Run: headless pygame with SDL's dummy video driver; simulated clock (each Clock.tick advances the game by its frame time, no real sleeping); random seed 0; keys injected as events and as key.get_pressed() state; no mouse input; restart key R tapped at the start of phases 3 and 4.
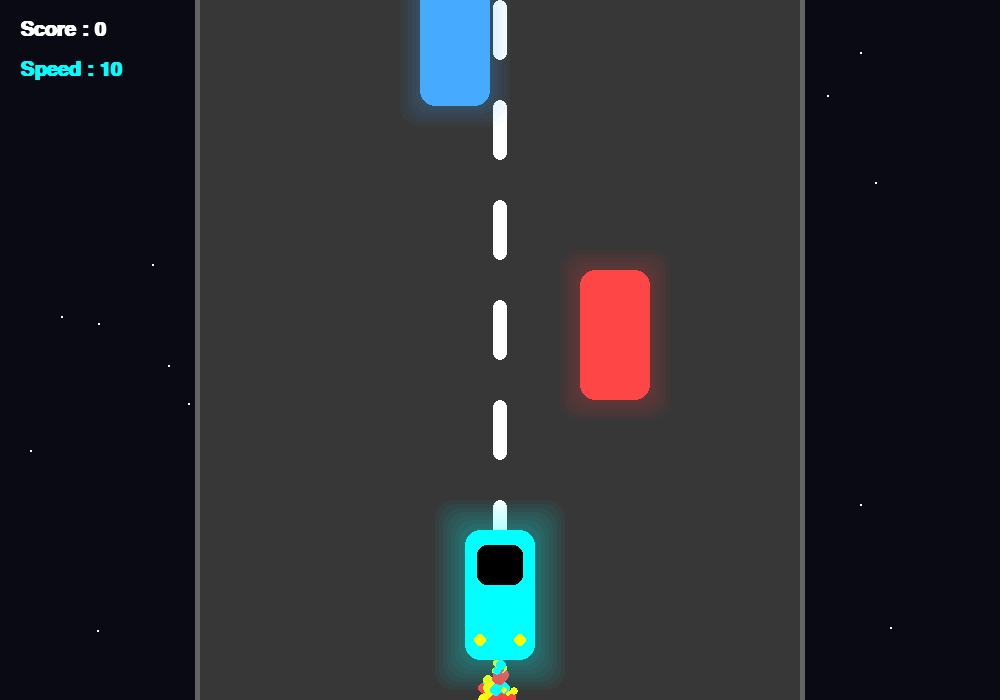
Frame 1 of 4 · flips 1–60 · no input
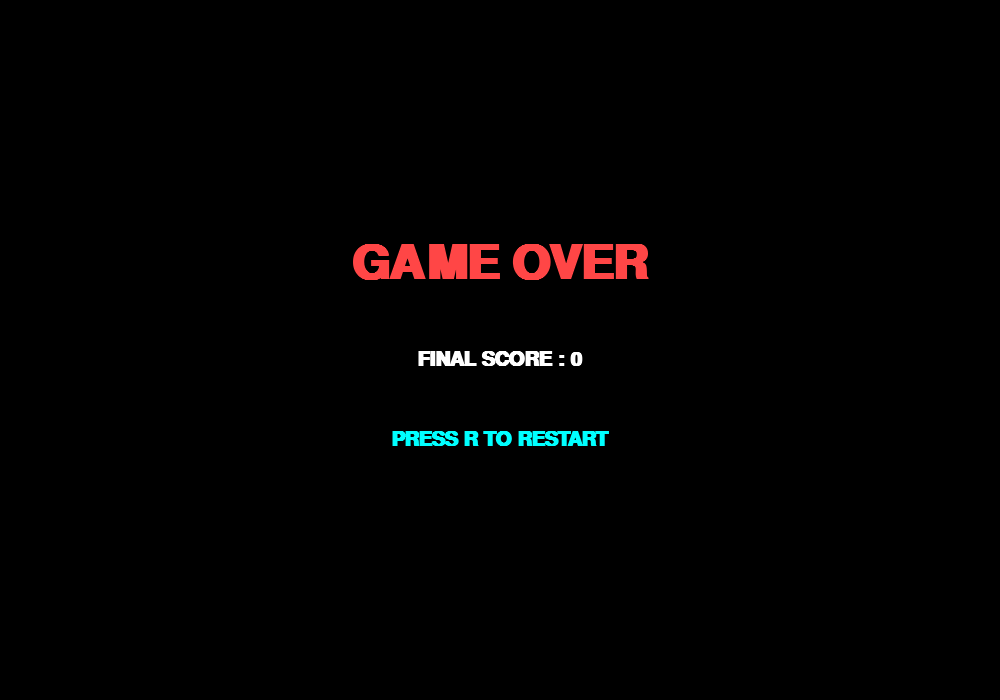
Frame 2 of 4 · flips 61–180 · tapped SPACE, RETURN · held RIGHT (→), D
Frame 3 of 4 · flips 181–300 · tapped R · held DOWN (↓), S · screen unchanged from frame 2, image omitted
Frame 4 of 4 · flips 301–420 · tapped R · held LEFT (←), A, UP (↑), W · screen unchanged from frame 3, image omitted

The pygame program that drew these frames:

# =========================================
#        ULTIMATE CAR RACING GAME
# =========================================
# INSTALL:
# pip install pygame
#
# RUN:
# python racing_game.py
#
# CONTROLS:
# LEFT / RIGHT  -> Move
# UP            -> Nitro Boost
# R             -> Restart Game
# =========================================

import pygame
import random
import math

pygame.init()

# ---------------- WINDOW ----------------
WIDTH = 1000
HEIGHT = 700

screen = pygame.display.set_mode((WIDTH, HEIGHT))
pygame.display.set_caption("ULTIMATE RACER")

clock = pygame.time.Clock()

# ---------------- COLORS ----------------
WHITE = (255, 255, 255)
BLACK = (0, 0, 0)
RED = (255, 70, 70)
BLUE = (70, 170, 255)
GREEN = (0, 255, 120)
YELLOW = (255, 255, 0)
CYAN = (0, 255, 255)
PURPLE = (180, 0, 255)
ROAD = (55, 55, 55)

# ---------------- FONTS ----------------
font = pygame.font.SysFont("Arial", 30, bold=True)
big_font = pygame.font.SysFont("Arial", 70, bold=True)

# ---------------- ROAD ----------------
road_x = 200
road_width = 600

# ---------------- PLAYER ----------------
player_width = 70
player_height = 130

# ---------------- GAME VARIABLES ----------------
line_y = 0
spawn_timer = 0
screen_shake = 0

# ---------------- LISTS ----------------
enemies = []
particles = []

# =========================================
# RESET GAME FUNCTION
# =========================================

def reset_game():
    global player_x, player_y
    global speed, score, game_over

    player_x = WIDTH // 2 - player_width // 2
    player_y = HEIGHT - 170

    speed = 10
    score = 0

    enemies.clear()
    particles.clear()

    game_over = False

reset_game()

# =========================================
# GLOW RECT
# =========================================

def draw_glow_rect(surface, color, rect, glow=20):

    x, y, w, h = rect

    for i in range(glow, 0, -4):

        glow_surface = pygame.Surface(
            (w + i*2, h + i*2),
            pygame.SRCALPHA
        )

        pygame.draw.rect(
            glow_surface,
            (*color, 10),
            (0, 0, w + i*2, h + i*2),
            border_radius=18
        )

        surface.blit(glow_surface, (x - i, y - i))

    pygame.draw.rect(surface, color, rect, border_radius=15)

# =========================================
# PLAYER
# =========================================

def draw_player():

    # car body
    draw_glow_rect(
        screen,
        CYAN,
        (player_x, player_y, player_width, player_height),
        30
    )

    # windows
    pygame.draw.rect(
        screen,
        BLACK,
        (player_x + 12, player_y + 15, 46, 40),
        border_radius=10
    )

    # headlights
    pygame.draw.circle(screen, YELLOW, (player_x + 15, player_y + 110), 6)
    pygame.draw.circle(screen, YELLOW, (player_x + 55, player_y + 110), 6)

# =========================================
# ENEMY
# =========================================

def create_enemy():

    lane = random.choice([260, 420, 580, 700])

    enemy = {
        "x": lane,
        "y": -150,
        "speed": random.randint(8, 16),
        "color": random.choice([RED, GREEN, PURPLE, BLUE])
    }

    enemies.append(enemy)

def draw_enemy(enemy):

    draw_glow_rect(
        screen,
        enemy["color"],
        (enemy["x"], enemy["y"], player_width, player_height),
        20
    )

# =========================================
# PARTICLES
# =========================================

def create_particles():

    for i in range(4):

        particles.append({
            "x": player_x + player_width // 2,
            "y": player_y + player_height,
            "vx": random.uniform(-2, 2),
            "vy": random.uniform(3, 8),
            "life": random.randint(20, 40),
            "size": random.randint(3, 7),
            "color": random.choice([RED, YELLOW, CYAN])
        })

def update_particles():

    for particle in particles[:]:

        particle["x"] += particle["vx"]
        particle["y"] += particle["vy"]

        particle["life"] -= 1

        pygame.draw.circle(
            screen,
            particle["color"],
            (int(particle["x"]), int(particle["y"])),
            particle["size"]
        )

        if particle["life"] <= 0:
            particles.remove(particle)

# =========================================
# ROAD
# =========================================

def draw_road():

    global line_y

    pygame.draw.rect(
        screen,
        ROAD,
        (road_x, 0, road_width, HEIGHT)
    )

    # side glow
    pygame.draw.rect(screen, (100,100,100), (road_x-5, 0, 5, HEIGHT))
    pygame.draw.rect(screen, (100,100,100), (road_x+road_width, 0, 5, HEIGHT))

    line_y += speed

    if line_y >= 100:
        line_y = 0

    for i in range(-1, 10):

        pygame.draw.rect(
            screen,
            WHITE,
            (WIDTH//2 - 7, i * 100 + line_y, 14, 60),
            border_radius=10
        )

# =========================================
# COLLISION
# =========================================

def check_collision(rect1, rect2):
    return rect1.colliderect(rect2)

# =========================================
# MAIN LOOP
# =========================================

while True:

    clock.tick(60)

    # ---------------- EVENTS ----------------
    for event in pygame.event.get():

        if event.type == pygame.QUIT:
            pygame.quit()
            quit()

    keys = pygame.key.get_pressed()

    # =====================================
    # GAME RUNNING
    # =====================================

    if not game_over:

        # movement
        if keys[pygame.K_LEFT]:
            player_x -= 9

        if keys[pygame.K_RIGHT]:
            player_x += 9

        # nitro
        nitro = False

        if keys[pygame.K_UP]:
            speed = 18
            nitro = True
        else:
            speed = 10

        # boundaries
        if player_x < road_x + 20:
            player_x = road_x + 20

        if player_x > road_x + road_width - player_width - 20:
            player_x = road_x + road_width - player_width - 20

        # background
        screen.fill((10, 10, 20))

        # stars
        for i in range(40):
            pygame.draw.circle(
                screen,
                WHITE,
                (
                    random.randint(0, WIDTH),
                    random.randint(0, HEIGHT)
                ),
                1
            )

        draw_road()

        # enemy spawning
        spawn_timer += 1

        if spawn_timer > 25:
            create_enemy()
            spawn_timer = 0

        # player rect
        player_rect = pygame.Rect(
            player_x,
            player_y,
            player_width,
            player_height
        )

        # enemies
        for enemy in enemies[:]:

            enemy["y"] += enemy["speed"]

            draw_enemy(enemy)

            enemy_rect = pygame.Rect(
                enemy["x"],
                enemy["y"],
                player_width,
                player_height
            )

            # collision
            if check_collision(player_rect, enemy_rect):

                game_over = True
                screen_shake = 20

            # remove enemy
            if enemy["y"] > HEIGHT:

                enemies.remove(enemy)
                score += 1

        # particles
        create_particles()
        update_particles()

        # player
        draw_player()

        # nitro overlay
        if nitro:

            overlay = pygame.Surface((WIDTH, HEIGHT), pygame.SRCALPHA)
            overlay.fill((0, 255, 255, 20))
            screen.blit(overlay, (0, 0))

        # UI
        score_text = font.render(f"Score : {score}", True, WHITE)
        speed_text = font.render(f"Speed : {speed}", True, CYAN)

        screen.blit(score_text, (20, 20))
        screen.blit(speed_text, (20, 60))

    # =====================================
    # GAME OVER
    # =====================================

    else:

        screen.fill(BLACK)

        game_over_text = big_font.render(
            "GAME OVER",
            True,
            RED
        )

        score_text = font.render(
            f"FINAL SCORE : {score}",
            True,
            WHITE
        )

        restart_text = font.render(
            "PRESS R TO RESTART",
            True,
            CYAN
        )

        screen.blit(
            game_over_text,
            (
                WIDTH//2 - game_over_text.get_width()//2,
                240
            )
        )

        screen.blit(
            score_text,
            (
                WIDTH//2 - score_text.get_width()//2,
                350
            )
        )

        screen.blit(
            restart_text,
            (
                WIDTH//2 - restart_text.get_width()//2,
                430
            )
        )

        # restart
        if keys[pygame.K_r]:
            reset_game()

    # update
    pygame.display.update()
